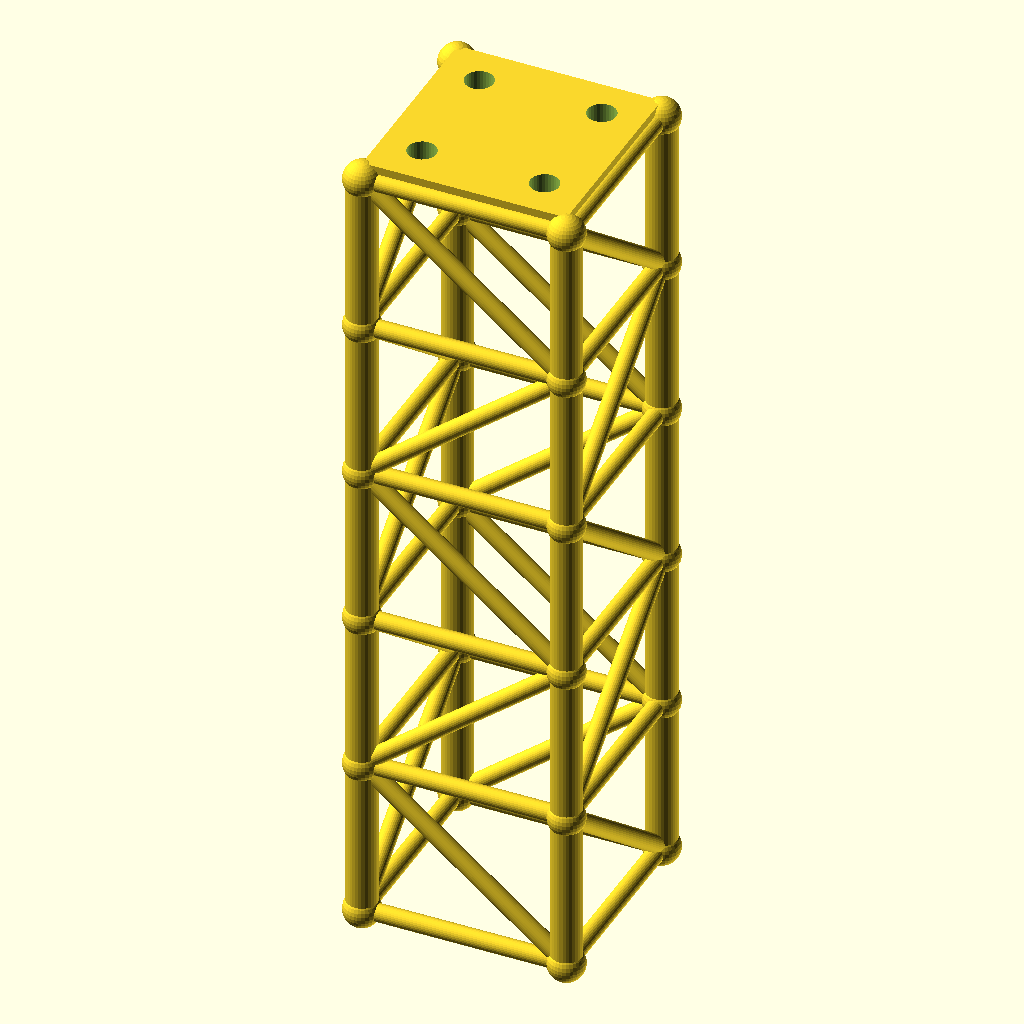
Cell 1 — every parameter at its default value.
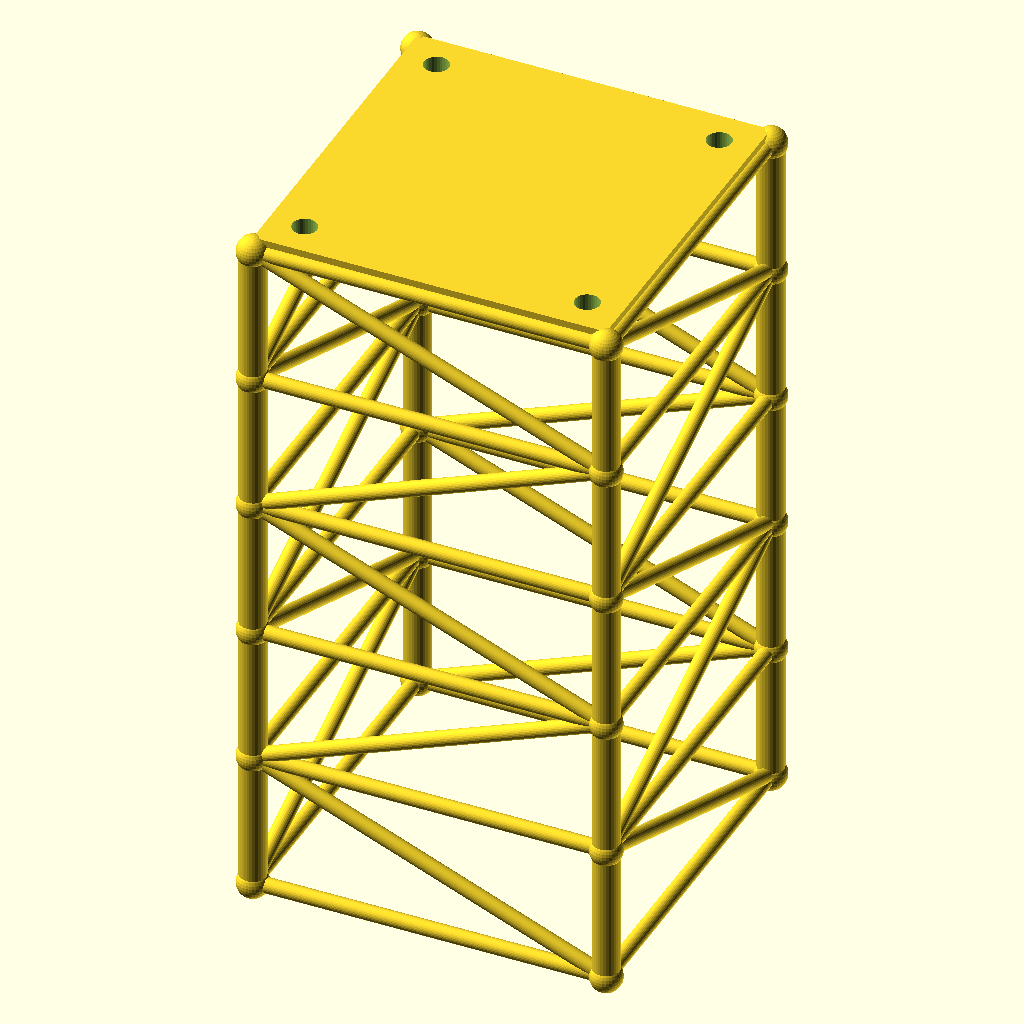
Cell 2: size = 120 (everything else at default).
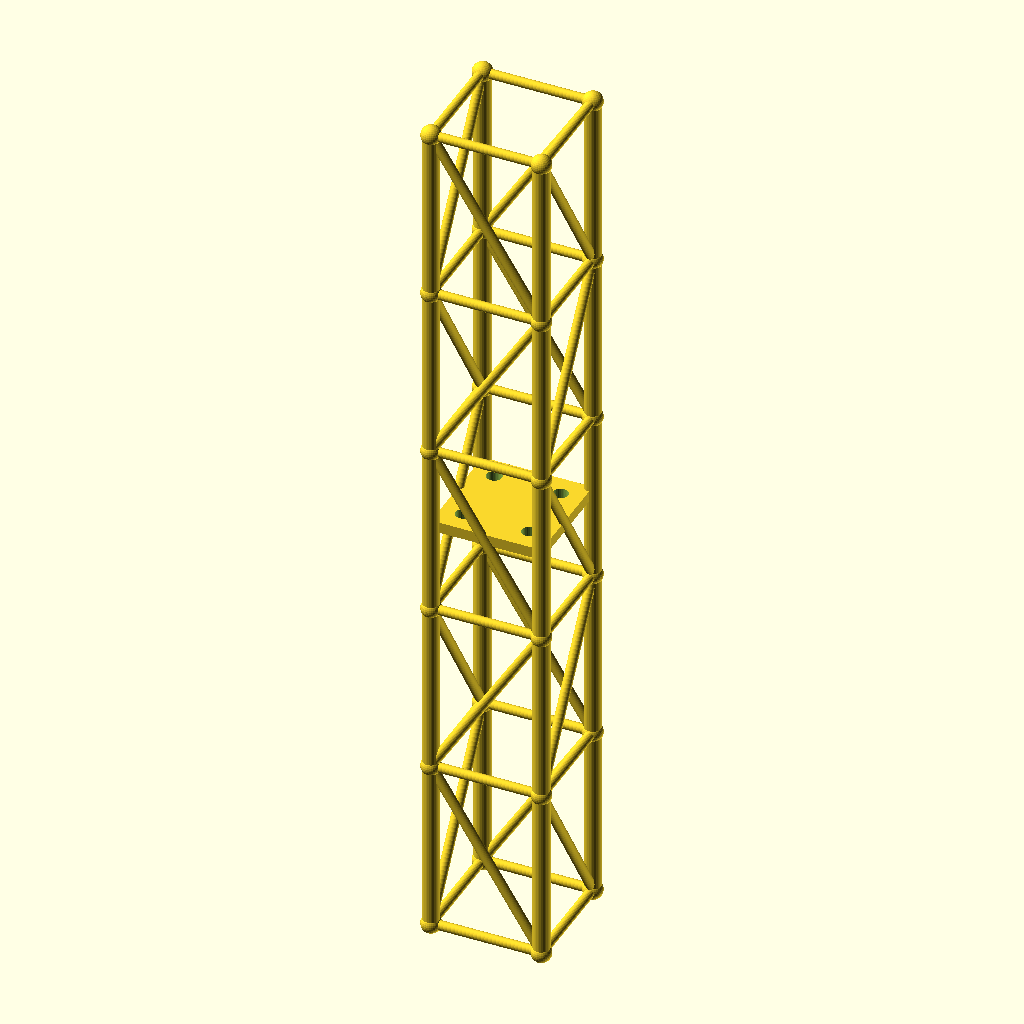
Cell 3: lvl = 94.8 (everything else at default).
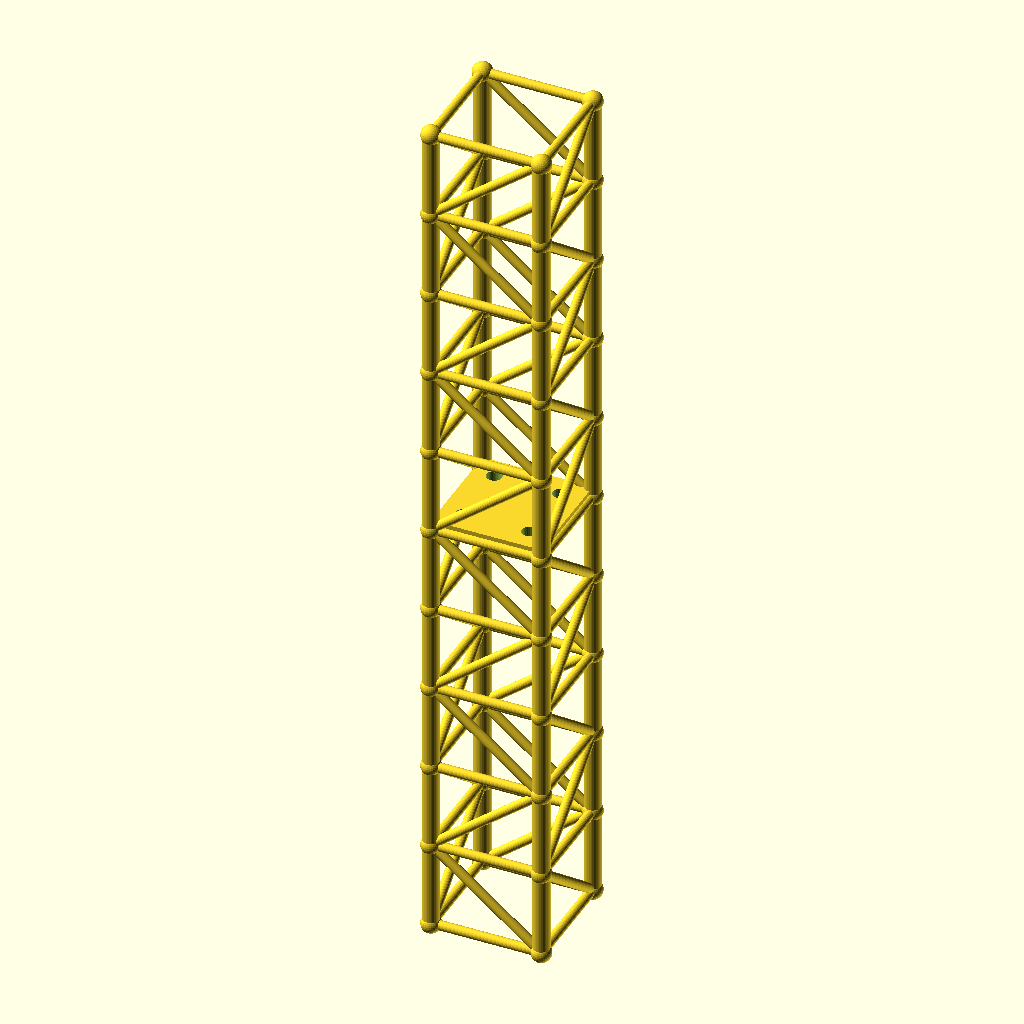
Cell 4: levels = 10 (everything else at default).
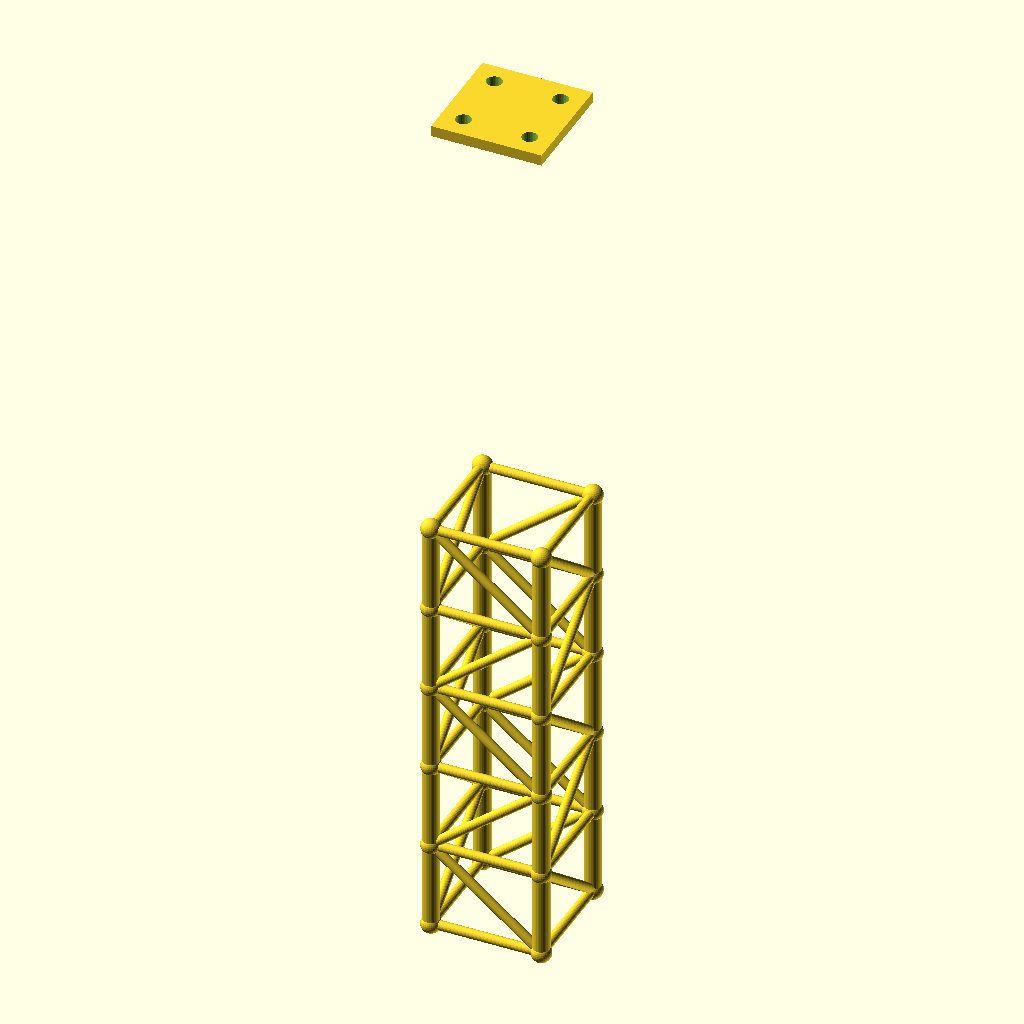
Cell 5: tower_h = 474 (everything else at default).
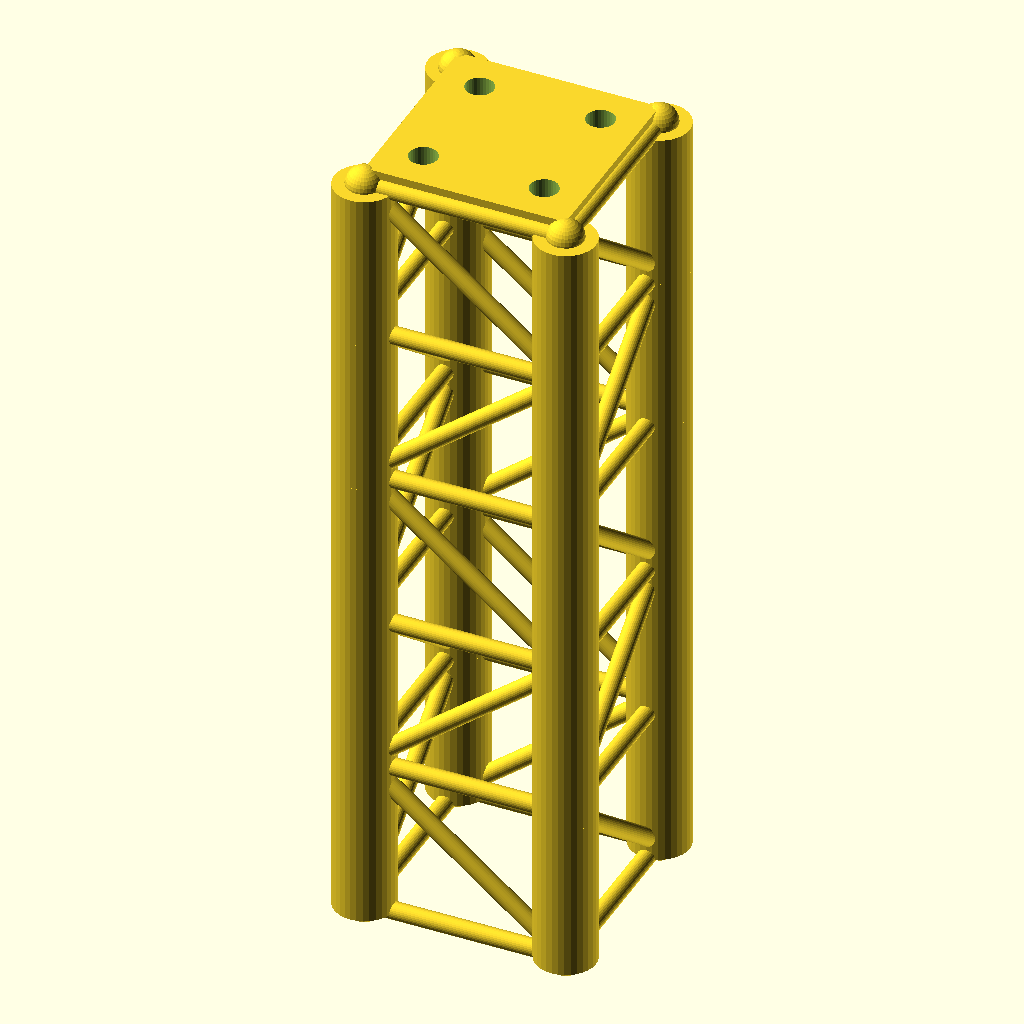
Cell 6: leg_r = 9 (everything else at default).
All cells are drawn from the same view direction (rotation 55°, 0°, 25°, orthographic, colour scheme Cornfield), but the view is re-fitted for each cell, so position and scale can differ between cells as well as the parameter.
Source of the model, optional_data/gen2/towers/part_0069.scad:
$fn = 32;

// ----------------------------------------------------------------------
// Four-leg tower: 60 x 60 x 237 mm, 5 bays of 47.4 mm
// ----------------------------------------------------------------------

// --- parameters (mm) ---
size = 60;                // footprint across the legs
lvl = 47.4;               // bay height between the rings
levels = 5;               // number of bays
tower_h = 237;            // overall height
leg_r = 4.5;              // leg tube radius
brace_r = 2.6;            // brace tube radius
joint_r = 5.4;            // joint ball radius
plate_t = 5;              // top plate thickness
plate_hole_d = 8.4;       // top plate bolt holes
inset = 12;               // bolt hole inset from the corner

module member(a, b, r) {
  /* rod: cylinder from joint a to joint b */
  d = b - a;
  length = norm(d);
  translate(a) rotate([0, acos(d[2] / length), atan2(d[1], d[0])])
    cylinder(h = length, r = r);
}

module joint(p, r) {
  /* ball at the joint centre */
  translate(p) sphere(r = r);
}

p = [[1, 1], [1, -1], [-1, -1], [-1, 1]];

/* legs */
for (i = [0 : levels - 1]) {
  for (j = [0 : 3]) {
    member([p[j][0] * size / 2, p[j][1] * size / 2, i * lvl],
           [p[j][0] * size / 2, p[j][1] * size / 2, (i + 1) * lvl], leg_r);
  }
}

/* rings at every level */
for (i = [0 : levels]) {
  for (j = [0 : 3]) {
    member([p[j][0] * size / 2, p[j][1] * size / 2, i * lvl],
           [p[(j + 1) % 4][0] * size / 2, p[(j + 1) % 4][1] * size / 2, i * lvl], brace_r);
  }
}

/* braces alternate direction bay by bay */
for (i = [0 : levels - 1]) {
  for (j = [0 : 3]) {
    if (i % 2 == 0) {
      member([p[j][0] * size / 2, p[j][1] * size / 2, i * lvl],
             [p[(j + 1) % 4][0] * size / 2, p[(j + 1) % 4][1] * size / 2, (i + 1) * lvl], brace_r);
    } else {
      member([p[(j + 1) % 4][0] * size / 2, p[(j + 1) % 4][1] * size / 2, i * lvl],
             [p[j][0] * size / 2, p[j][1] * size / 2, (i + 1) * lvl], brace_r);
    }
  }
}

/* joint balls */
for (i = [0 : levels]) {
  for (j = [0 : 3]) {
    joint([p[j][0] * size / 2, p[j][1] * size / 2, i * lvl], joint_r);
  }
}

module top_plate() {
  /* sunk 1 mm into the top ring so the joint overlaps */
  translate([-size / 2, -size / 2, tower_h - 1]) cube([size, size, plate_t + 1]);
}

difference() {
  top_plate();
  for (sx = [-1, 1]) for (sy = [-1, 1])
    translate([sx * (size / 2 - inset), sy * (size / 2 - inset), tower_h - 2])
      cylinder(h = plate_t + 3, d = plate_hole_d);
}
Customizer parameters (derived from the source; name, type, default, range or options):
size: number, default 60
lvl: number, default 47.4
levels: number, default 5
tower_h: number, default 237
leg_r: number, default 4.5
brace_r: number, default 2.6
joint_r: number, default 5.4
plate_t: number, default 5
plate_hole_d: number, default 8.4
inset: number, default 12
